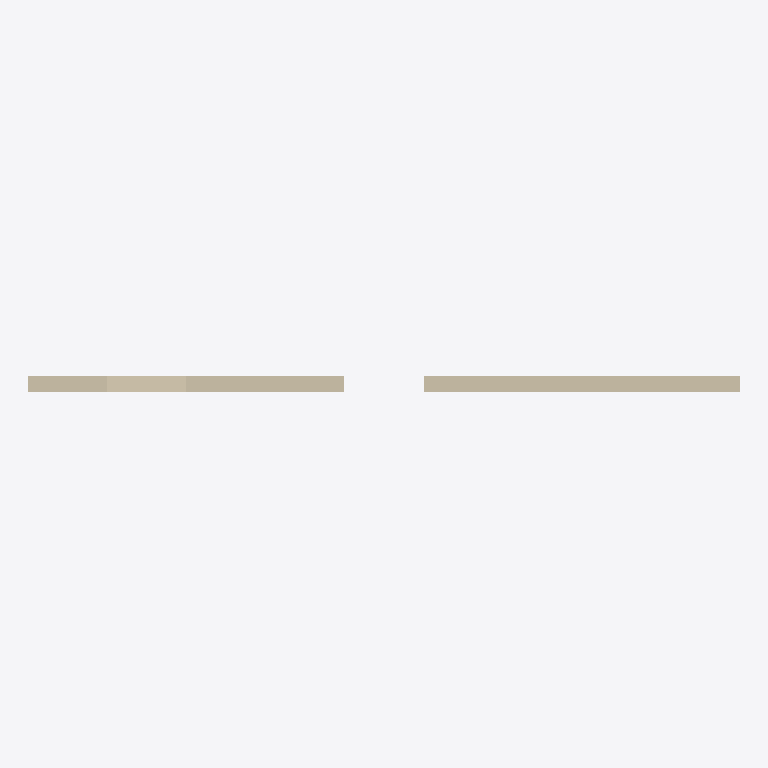
Plan cut of the same IFC building model at storey 'Plan 1' (level 0.00 m, cut at 1.40 m), seen from above with north up, elements coloured by IFC class: 2 walls (beige). Cut surfaces are drawn darker.
Extent 9.0 m × 0.2 m × 3.0 m (x, y, z). Storeys (1): Plan 1 at 0.00 m. Elements (2): 2 IfcWallStandardCase.

HEADER;
FILE_DESCRIPTION(('ViewDefinition [CoordinationView_V2.0]'),'2;1');
FILE_NAME('sample_2x3.ifc','2026-08-21T09:00:00',(''),(''),'Testgenerator','BIM Engine sample','');
FILE_SCHEMA(('IFC2X3'));
ENDSEC;
DATA;
#18=IFCPROJECT('0Testprojekt0000000001',#5,'Testprojekt',$,$,$,$,(#12),#17);
#20=IFCSITE('0Testsite0000000000010',#5,'Site',$,$,#19,$,$,.ELEMENT.,$,$,$,$,$);
#21=IFCBUILDING('0Testbyggnad0000000010',#5,'Byggnad',$,$,#19,$,$,.ELEMENT.,$,$,$);
#22=IFCBUILDINGSTOREY('0Testvaning00000000100',#5,'Plan 1',$,$,#19,$,$,.ELEMENT.,0.0);
#142=IFCWALLSTANDARDCASE('0Testvagg0000000000100',#5,'Vagg 2',$,$,#141,#140,$);
#76=IFCWALLSTANDARDCASE('0Testvagg0000000000000',#5,'Vagg 1',$,$,#75,#74,$);
ENDSEC;
